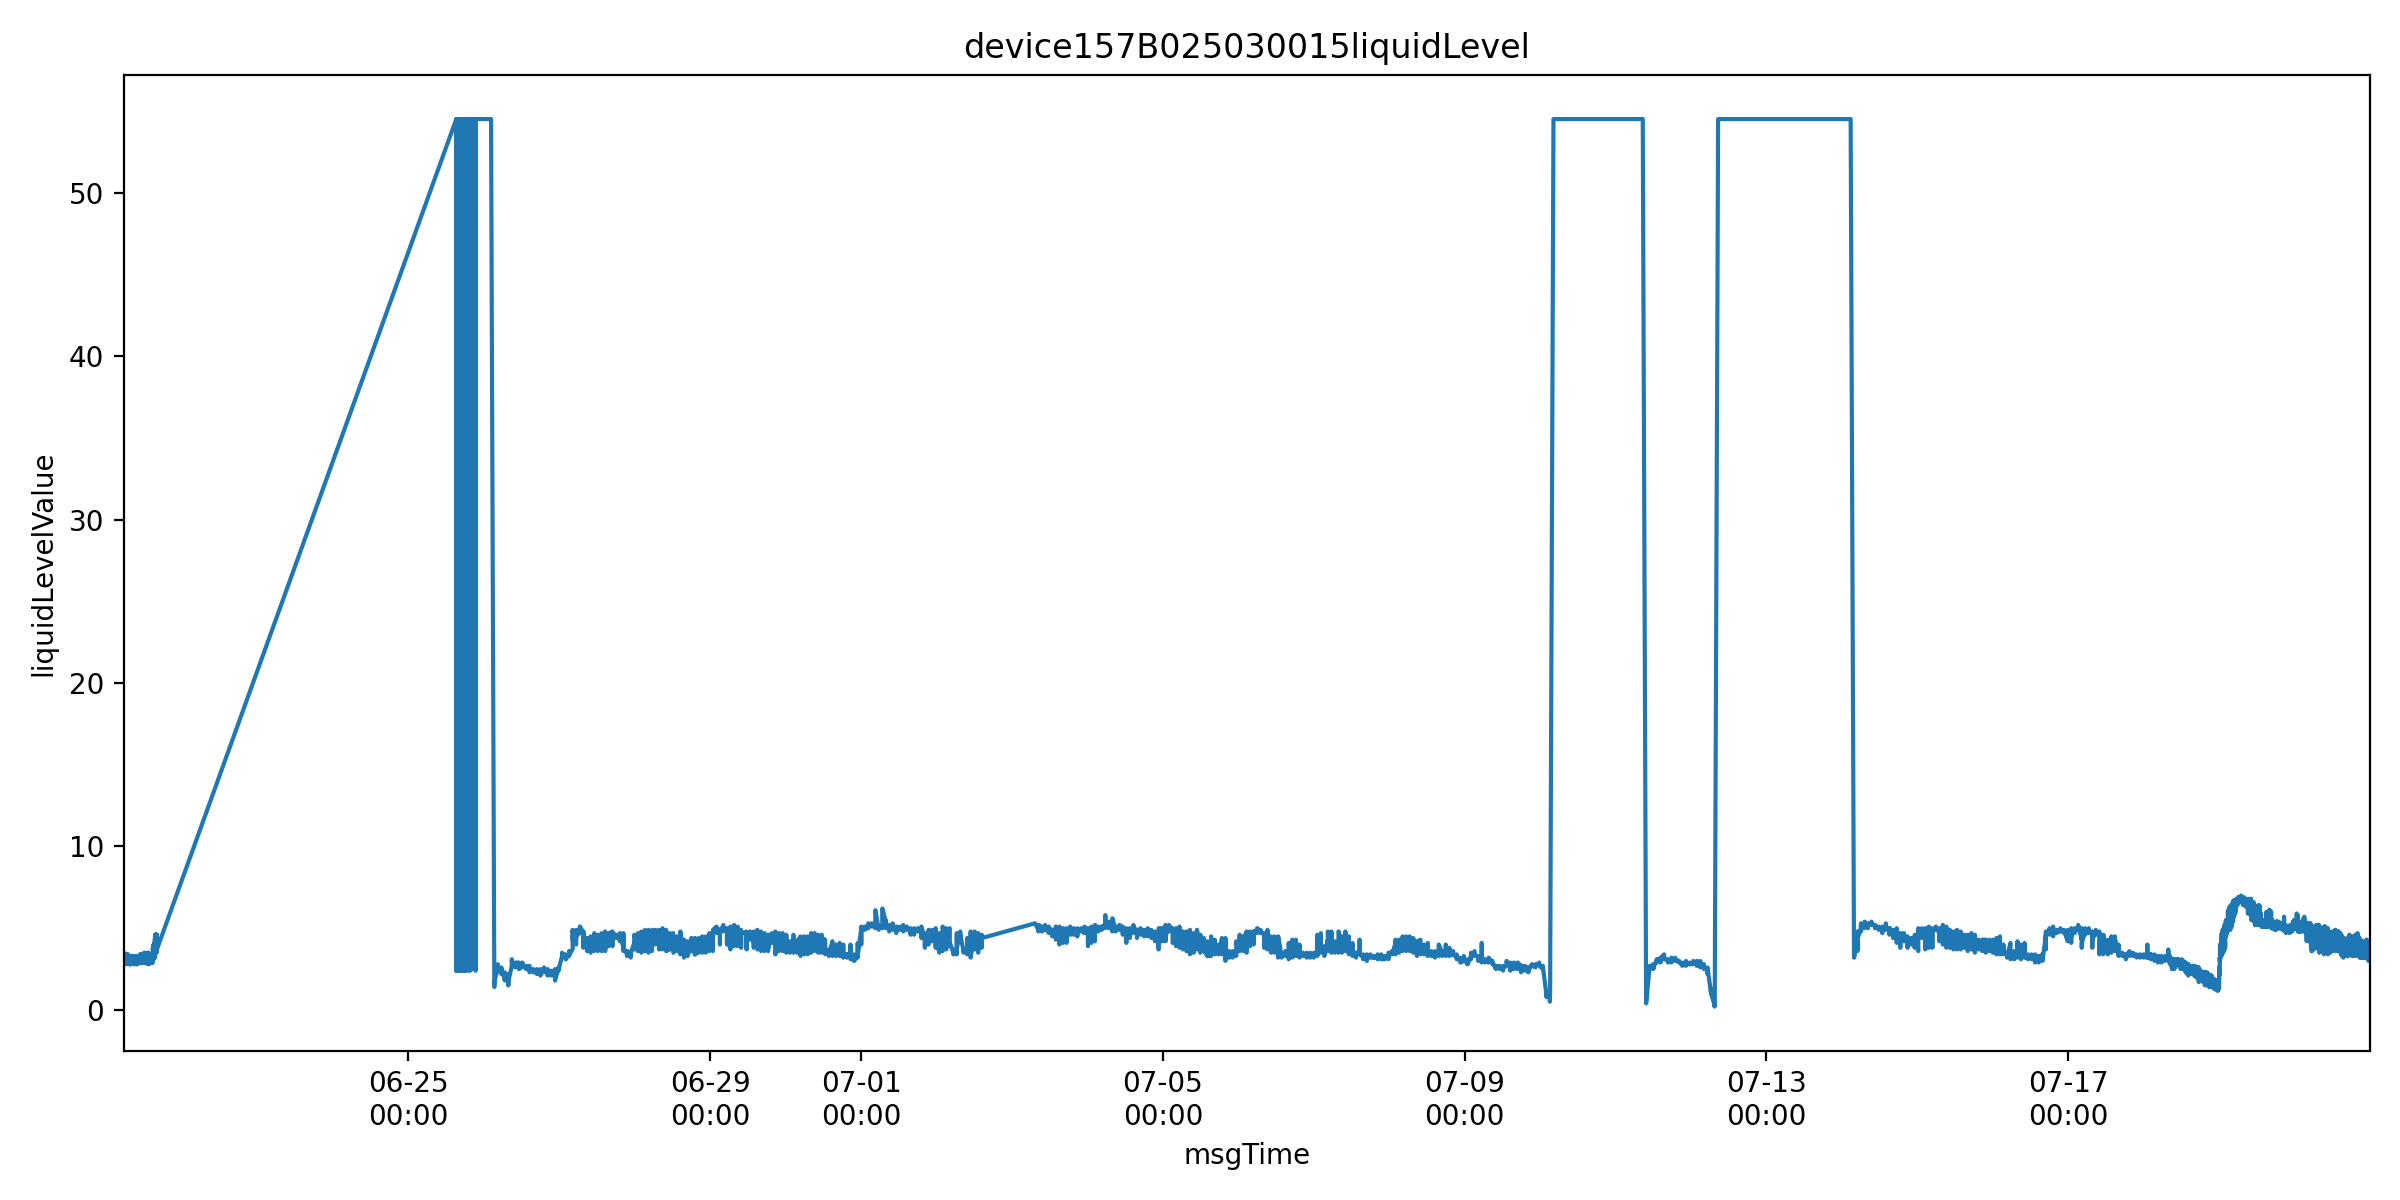

The file beside this chart, header and first rows:
farmName, sectionName, msgTimeStr, farmID, sectionID, liquidLevelValue, msgTime
中联峨桥智慧农业示范基地, 55, 1750483702000, 47035753446400, 65935709359050, 3.1, 2025-06-21 05:28:22
中联峨桥智慧农业示范基地, 55, 1750483708000, 47035753446400, 65935709359050, 3.2, 2025-06-21 05:28:28
中联峨桥智慧农业示范基地, 55, 1750483710000, 47035753446400, 65935709359050, 3.1, 2025-06-21 05:28:30
中联峨桥智慧农业示范基地, 55, 1750483713000, 47035753446400, 65935709359050, 3.1, 2025-06-21 05:28:33
中联峨桥智慧农业示范基地, 55, 1750483719000, 47035753446400, 65935709359050, 3.0, 2025-06-21 05:28:39
中联峨桥智慧农业示范基地, 55, 1750483724000, 47035753446400, 65935709359050, 3.4, 2025-06-21 05:28:44
中联峨桥智慧农业示范基地, 55, 1750483726000, 47035753446400, 65935709359050, 3.0, 2025-06-21 05:28:46
中联峨桥智慧农业示范基地, 55, 1750483729000, 47035753446400, 65935709359050, 3.0, 2025-06-21 05:28:49
中联峨桥智慧农业示范基地, 55, 1750483734000, 47035753446400, 65935709359050, 3.2, 2025-06-21 05:28:54
中联峨桥智慧农业示范基地, 55, 1750483739000, 47035753446400, 65935709359050, 3.0, 2025-06-21 05:28:59
中联峨桥智慧农业示范基地, 55, 1750483741000, 47035753446400, 65935709359050, 3.3, 2025-06-21 05:29:01
中联峨桥智慧农业示范基地, 55, 1750483745000, 47035753446400, 65935709359050, 3.1, 2025-06-21 05:29:05
中联峨桥智慧农业示范基地, 55, 1750483750000, 47035753446400, 65935709359050, 2.8, 2025-06-21 05:29:10
中联峨桥智慧农业示范基地, 55, 1750483752000, 47035753446400, 65935709359050, 3.3, 2025-06-21 05:29:12
中联峨桥智慧农业示范基地, 55, 1750483757000, 47035753446400, 65935709359050, 3.3, 2025-06-21 05:29:17
中联峨桥智慧农业示范基地, 55, 1750483759000, 47035753446400, 65935709359050, 3.2, 2025-06-21 05:29:19
中联峨桥智慧农业示范基地, 55, 1750483762000, 47035753446400, 65935709359050, 3.1, 2025-06-21 05:29:22
中联峨桥智慧农业示范基地, 55, 1750483767000, 47035753446400, 65935709359050, 2.9, 2025-06-21 05:29:27
中联峨桥智慧农业示范基地, 55, 1750483773000, 47035753446400, 65935709359050, 2.9, 2025-06-21 05:29:33
中联峨桥智慧农业示范基地, 55, 1750483775000, 47035753446400, 65935709359050, 3.2, 2025-06-21 05:29:35
中联峨桥智慧农业示范基地, 55, 1750483778000, 47035753446400, 65935709359050, 3.0, 2025-06-21 05:29:38
中联峨桥智慧农业示范基地, 55, 1750483784000, 47035753446400, 65935709359050, 2.9, 2025-06-21 05:29:44
中联峨桥智慧农业示范基地, 55, 1750483789000, 47035753446400, 65935709359050, 2.9, 2025-06-21 05:29:49
中联峨桥智慧农业示范基地, 55, 1750483791000, 47035753446400, 65935709359050, 3.2, 2025-06-21 05:29:51
中联峨桥智慧农业示范基地, 55, 1750483794000, 47035753446400, 65935709359050, 3.0, 2025-06-21 05:29:54
中联峨桥智慧农业示范基地, 55, 1750483800000, 47035753446400, 65935709359050, 3.0, 2025-06-21 05:30:00
中联峨桥智慧农业示范基地, 55, 1750483805000, 47035753446400, 65935709359050, 3.1, 2025-06-21 05:30:05
中联峨桥智慧农业示范基地, 55, 1750483807000, 47035753446400, 65935709359050, 3.0, 2025-06-21 05:30:07
中联峨桥智慧农业示范基地, 55, 1750483810000, 47035753446400, 65935709359050, 3.1, 2025-06-21 05:30:10
中联峨桥智慧农业示范基地, 55, 1750483812000, 47035753446400, 65935709359050, 2.8, 2025-06-21 05:30:12
中联峨桥智慧农业示范基地, 55, 1750483817000, 47035753446400, 65935709359050, 3.0, 2025-06-21 05:30:17
中联峨桥智慧农业示范基地, 55, 1750483822000, 47035753446400, 65935709359050, 3.2, 2025-06-21 05:30:22
中联峨桥智慧农业示范基地, 55, 1750483824000, 47035753446400, 65935709359050, 3.0, 2025-06-21 05:30:24
中联峨桥智慧农业示范基地, 55, 1750483827000, 47035753446400, 65935709359050, 3.1, 2025-06-21 05:30:27
中联峨桥智慧农业示范基地, 55, 1750483832000, 47035753446400, 65935709359050, 3.0, 2025-06-21 05:30:32
中联峨桥智慧农业示范基地, 55, 1750483837000, 47035753446400, 65935709359050, 3.0, 2025-06-21 05:30:37
中联峨桥智慧农业示范基地, 55, 1750483839000, 47035753446400, 65935709359050, 3.2, 2025-06-21 05:30:39
中联峨桥智慧农业示范基地, 55, 1750483842000, 47035753446400, 65935709359050, 3.3, 2025-06-21 05:30:42
中联峨桥智慧农业示范基地, 55, 1750483848000, 47035753446400, 65935709359050, 3.1, 2025-06-21 05:30:48
中联峨桥智慧农业示范基地, 55, 1750483853000, 47035753446400, 65935709359050, 2.9, 2025-06-21 05:30:53
中联峨桥智慧农业示范基地, 55, 1750483854000, 47035753446400, 65935709359050, 3.1, 2025-06-21 05:30:54
中联峨桥智慧农业示范基地, 55, 1750483858000, 47035753446400, 65935709359050, 3.1, 2025-06-21 05:30:58
中联峨桥智慧农业示范基地, 55, 1750483863000, 47035753446400, 65935709359050, 3.2, 2025-06-21 05:31:03
中联峨桥智慧农业示范基地, 55, 1750483868000, 47035753446400, 65935709359050, 3.1, 2025-06-21 05:31:08
中联峨桥智慧农业示范基地, 55, 1750483870000, 47035753446400, 65935709359050, 3.1, 2025-06-21 05:31:10
中联峨桥智慧农业示范基地, 55, 1750483873000, 47035753446400, 65935709359050, 3.0, 2025-06-21 05:31:13
中联峨桥智慧农业示范基地, 55, 1750483878000, 47035753446400, 65935709359050, 3.2, 2025-06-21 05:31:18
中联峨桥智慧农业示范基地, 55, 1750483884000, 47035753446400, 65935709359050, 3.2, 2025-06-21 05:31:24
中联峨桥智慧农业示范基地, 55, 1750483886000, 47035753446400, 65935709359050, 3.1, 2025-06-21 05:31:26
中联峨桥智慧农业示范基地, 55, 1750483889000, 47035753446400, 65935709359050, 3.0, 2025-06-21 05:31:29
中联峨桥智慧农业示范基地, 55, 1750483894000, 47035753446400, 65935709359050, 3.1, 2025-06-21 05:31:34
中联峨桥智慧农业示范基地, 55, 1750483900000, 47035753446400, 65935709359050, 3.2, 2025-06-21 05:31:40
中联峨桥智慧农业示范基地, 55, 1750483902000, 47035753446400, 65935709359050, 2.9, 2025-06-21 05:31:42
中联峨桥智慧农业示范基地, 55, 1750483905000, 47035753446400, 65935709359050, 3.0, 2025-06-21 05:31:45
中联峨桥智慧农业示范基地, 55, 1750483910000, 47035753446400, 65935709359050, 3.2, 2025-06-21 05:31:50
中联峨桥智慧农业示范基地, 55, 1750483916000, 47035753446400, 65935709359050, 3.1, 2025-06-21 05:31:56
中联峨桥智慧农业示范基地, 55, 1750483918000, 47035753446400, 65935709359050, 3.2, 2025-06-21 05:31:58
中联峨桥智慧农业示范基地, 55, 1750483921000, 47035753446400, 65935709359050, 3.1, 2025-06-21 05:32:01
中联峨桥智慧农业示范基地, 55, 1750483926000, 47035753446400, 65935709359050, 3.3, 2025-06-21 05:32:06
中联峨桥智慧农业示范基地, 55, 1750483930000, 47035753446400, 65935709359050, 2.9, 2025-06-21 05:32:10
... 37,262 more rows
